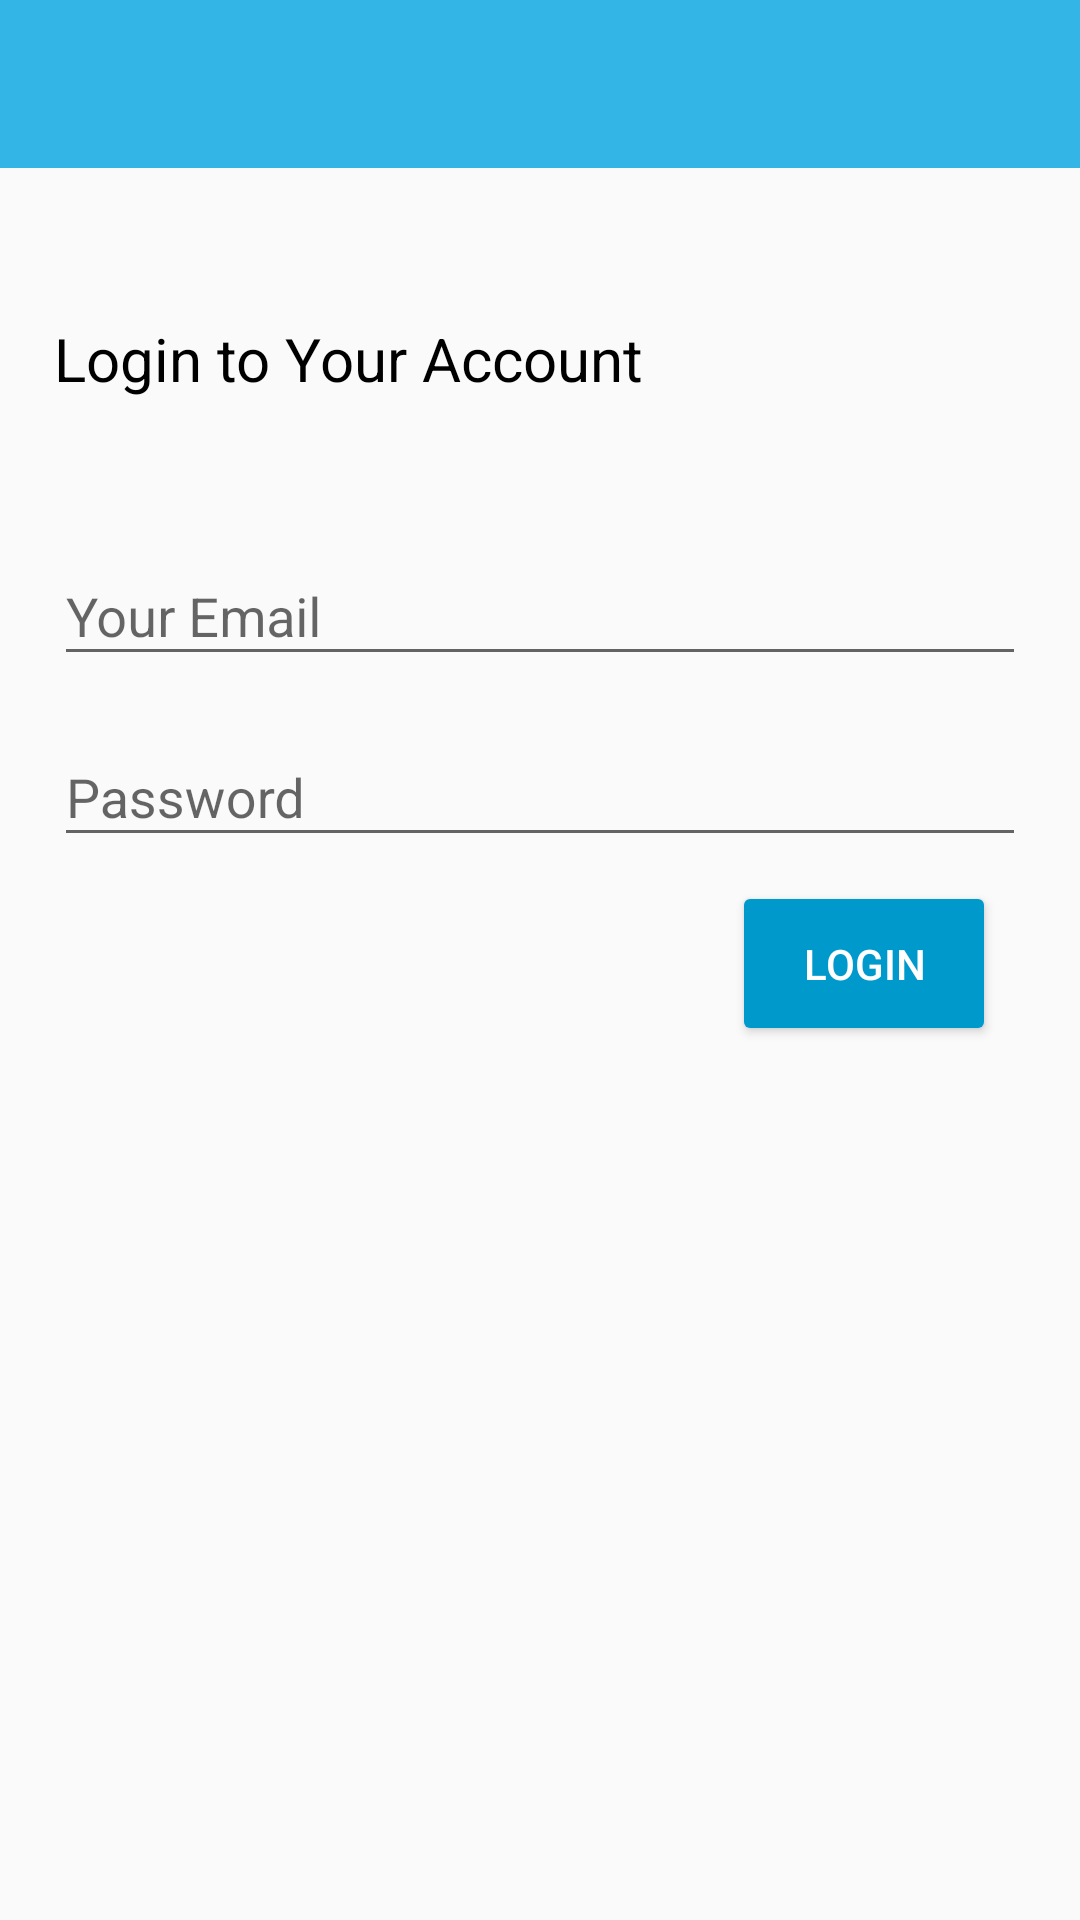

The Android layout XML behind this screen, and the referenced resources:
<!-- AndroidManifest.xml: application theme AppTheme -->
<!-- res/layout/activity_login.xml -->
<?xml version="1.0" encoding="utf-8"?>

<androidx.constraintlayout.widget.ConstraintLayout xmlns:android="http://schemas.android.com/apk/res/android"
    xmlns:app="http://schemas.android.com/apk/res-auto"
    xmlns:tools="http://schemas.android.com/tools"
    android:layout_width="match_parent"
    android:layout_height="match_parent"
    tools:context=".LoginActivity">

    <include
        android:id="@+id/login_toolbar"
        layout="@layout/app_bar_layout"
        android:layout_width="0dp"
        android:layout_height="wrap_content"
        app:layout_constraintEnd_toEndOf="parent"
        app:layout_constraintStart_toStartOf="parent"
        app:layout_constraintTop_toTopOf="parent" />


    <com.google.android.material.textfield.TextInputLayout
        android:id="@+id/login_email"
        android:layout_width="match_parent"
        android:layout_height="wrap_content"
        android:layout_marginStart="18dp"
        android:layout_marginTop="40dp"
        android:layout_marginEnd="18dp"
        app:layout_constraintEnd_toEndOf="parent"
        app:layout_constraintStart_toStartOf="parent"
        app:layout_constraintTop_toBottomOf="@+id/textView1">

        <EditText
            android:layout_width="match_parent"
            android:layout_height="wrap_content"
            android:hint="@string/your_email"
            android:inputType="textEmailAddress" />
    </com.google.android.material.textfield.TextInputLayout>

    <com.google.android.material.textfield.TextInputLayout
        android:id="@+id/login_password"
        android:layout_width="match_parent"
        android:layout_height="wrap_content"
        android:layout_marginStart="18dp"
        android:layout_marginTop="8dp"
        android:layout_marginEnd="18dp"
        app:layout_constraintEnd_toEndOf="parent"
        app:layout_constraintStart_toStartOf="parent"
        app:layout_constraintTop_toBottomOf="@+id/login_email">

        <EditText
            android:layout_width="match_parent"
            android:layout_height="wrap_content"
            android:hint="@string/password"
            android:inputType="textPassword" />
    </com.google.android.material.textfield.TextInputLayout>

    <Button
        android:id="@+id/login_btn"
        android:layout_width="wrap_content"
        android:layout_height="55dp"
        android:layout_marginTop="8dp"
        android:layout_marginEnd="28dp"
        android:backgroundTint="@color/colorAccent"
        android:paddingLeft="20dp"
        android:paddingRight="20dp"
        android:text="@string/login"
        android:textColor="@android:color/white"
        app:layout_constraintEnd_toEndOf="parent"
        app:layout_constraintTop_toBottomOf="@+id/login_password" />

    <TextView
        android:id="@+id/textView1"
        android:layout_width="0dp"
        android:layout_height="wrap_content"
        android:layout_marginStart="18dp"
        android:layout_marginTop="50dp"
        android:text="Login to Your Account"
        android:textColor="@android:color/black"
        android:textSize="20sp"
        app:layout_constraintStart_toStartOf="parent"
        app:layout_constraintTop_toBottomOf="@+id/login_toolbar" />
</androidx.constraintlayout.widget.ConstraintLayout>
<!-- res/layout/app_bar_layout.xml (included above) -->
<?xml version="1.0" encoding="utf-8"?>

<androidx.appcompat.widget.Toolbar xmlns:android="http://schemas.android.com/apk/res/android"
    android:id="@+id/main_app_bar"
    android:layout_width="match_parent"
    android:layout_height="wrap_content"
    android:background="@color/colorPrimaryDark">

</androidx.appcompat.widget.Toolbar>
<!-- resources referenced by this layout -->
<resources>
  <color name="colorAccent">#ff0099cc</color>
  <color name="colorPrimaryDark">#ff33b5e5</color>
  <string name="login">LOGIN</string>
  <string name="password">Password</string>
  <string name="your_email">Your Email</string>
  <style name="AppTheme" parent="Theme.AppCompat.Light.NoActionBar">
          
          <item name="colorPrimary">@color/colorPrimary</item>
          <item name="colorPrimaryDark">@color/colorPrimaryDark</item>
          <item name="colorAccent">@color/colorAccent</item>
      </style>
  <color name="colorPrimary">#ff00ddff</color>
</resources>
